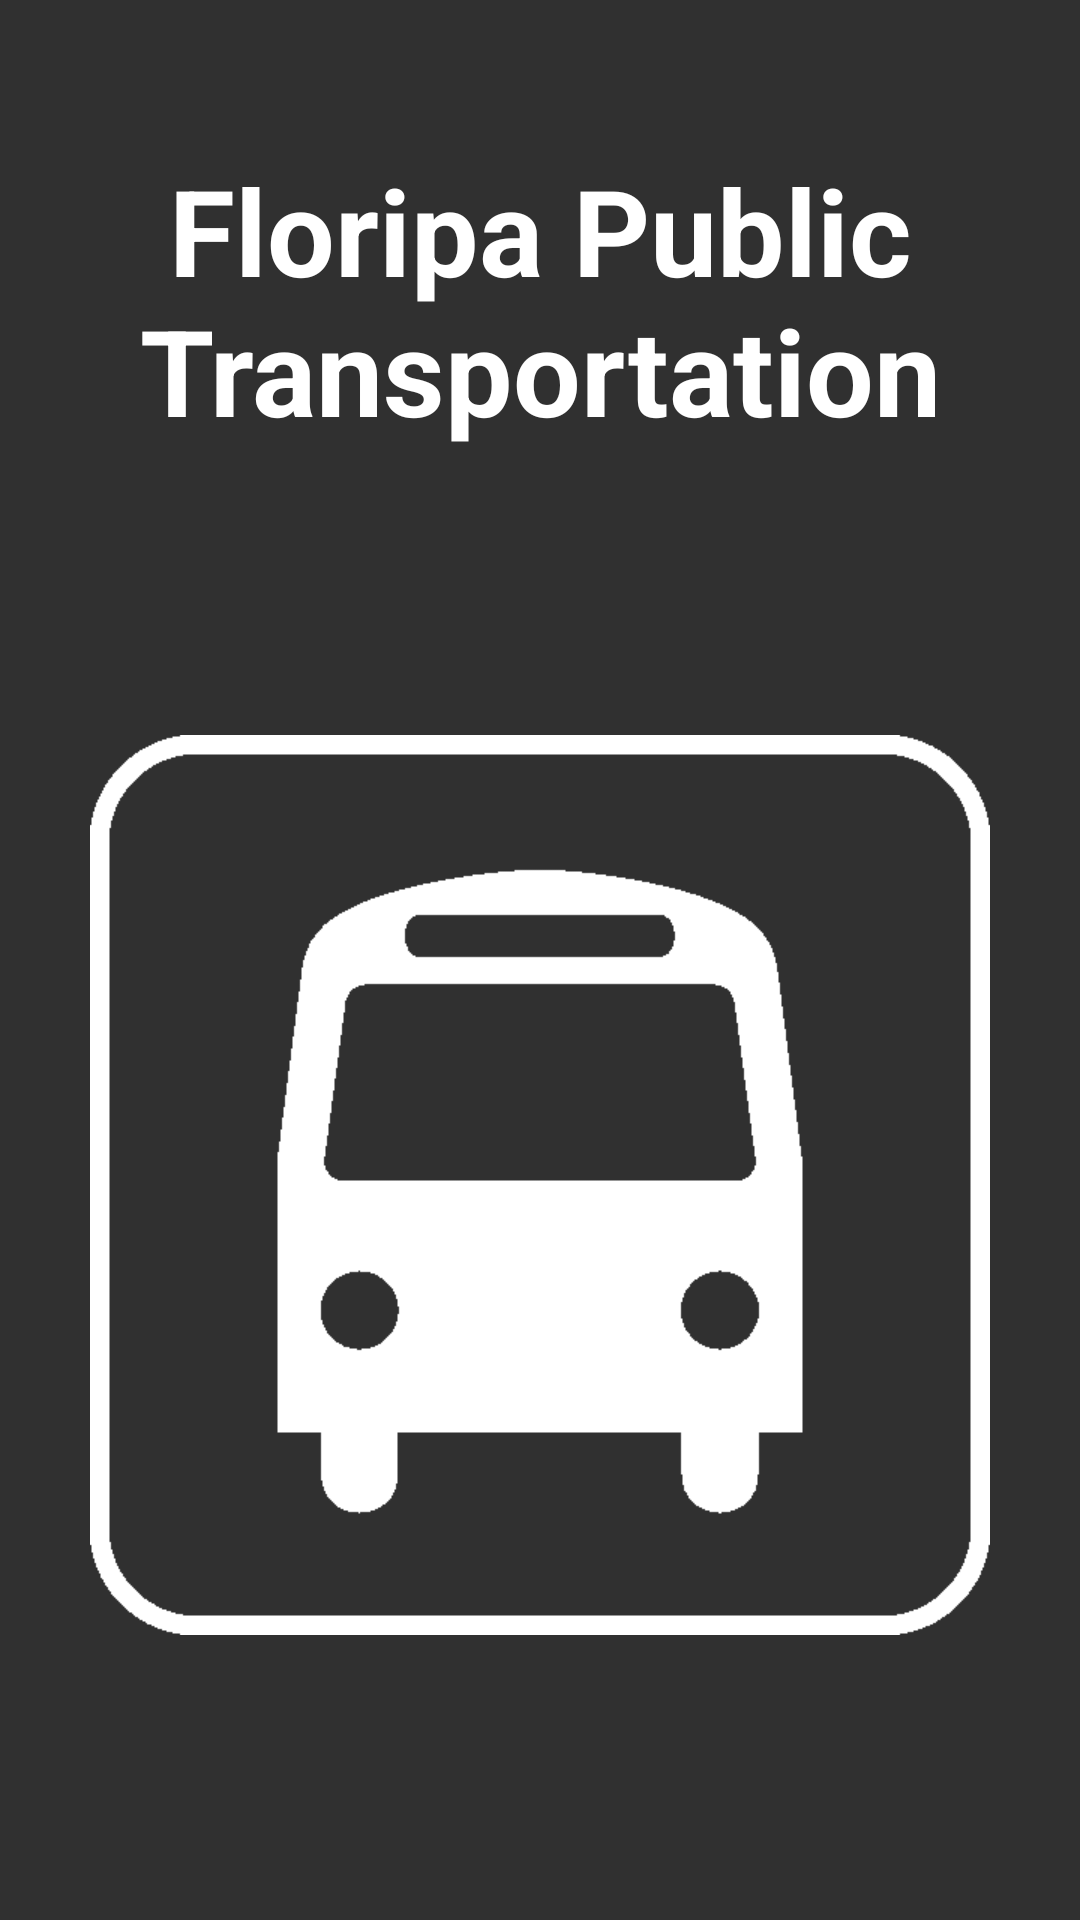

Here is an Android app screen rendered from its layout file. Give the layout XML and the strings, colors and styles it references.
<!-- AndroidManifest.xml: application theme AppTheme -->
<!-- res/layout/activity_splash.xml -->
<?xml version="1.0" encoding="utf-8"?>

<RelativeLayout xmlns:android="http://schemas.android.com/apk/res/android"
    android:id="@+id/splash"
    android:layout_width="match_parent"
    android:layout_height="match_parent">

    <ImageView
        android:layout_width="match_parent"
        android:layout_height="match_parent"
        android:src="@mipmap/background"/>
    <LinearLayout
        android:layout_width="match_parent"
        android:layout_height="match_parent"
        android:orientation="vertical">
        <TextView
            android:id="@+id/texViewSplash"
            android:layout_width="match_parent"
            android:layout_height="wrap_content"
            android:text="Floripa Public Transportation"
            android:textColor="#ffffff"
            android:textSize="40dp"
            android:layout_gravity="center_horizontal"
            android:layout_centerHorizontal="true"
            android:autoText="false"
            android:gravity="center|center_horizontal"
            android:textAlignment="center"
            android:layout_marginTop="50dp"
            android:textStyle="bold"
            android:textAppearance="?android:attr/textAppearanceLarge" />

        <ImageView
            android:id="@+id/imageViewSplash"
            android:layout_width="300dp"
            android:layout_height="300dp"
            android:layout_below="@+id/texViewSplash"
            android:layout_centerHorizontal="true"
            android:src="@mipmap/bus_transparent"
            android:layout_gravity="center"
            android:layout_weight="1"
            android:foregroundGravity="center_vertical|center_horizontal"
            android:background="@android:color/transparent" />
    </LinearLayout>
</RelativeLayout>
<!-- resources referenced by this layout -->
<resources>
  <!-- mipmap bus_transparent: png bitmap (mipmap-xhdpi, 1949 bytes) -->
  <style name="AppTheme" parent="Theme.AppCompat.NoActionBar">
          
          
          
          
          
      </style>
</resources>
